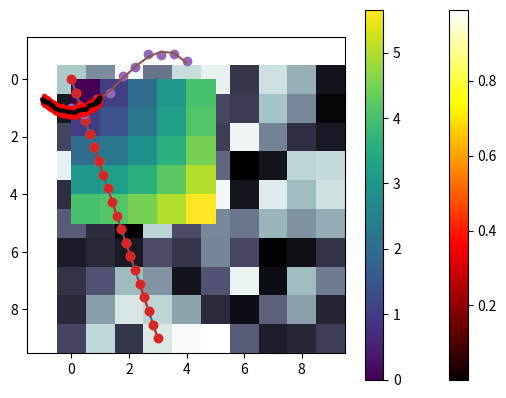

Here is the Python script that generated this plot: (Note: this script raises an exception after producing the figure.)
%matplotlib inline

import numpy as np
import matplotlib.pyplot as plt

image = np.random.rand(10, 10)
plt.imshow(image, cmap=plt.cm.hot)
plt.colorbar()

plt.imshow(image, cmap=plt.cm.bone)

np.random.rand(10, 10)

import numpy as np
import matplotlib.pyplot as plt

x = np.linspace(0, 3, 20)
y = np.linspace(0, 9, 20)
plt.plot(x, y)
plt.plot(x, y, 'o')

plt.plot(x,y, '*')

plt.plot(x,y, '--o')

# This example demonstrates index operations

import numpy as np
import matplotlib.pyplot as plt

x, y = np.arange(5), np.arange(5)[:, np.newaxis]
distance = np.sqrt(x ** 2 + y ** 2)
plt.pcolor(distance) # https://matplotlib.org/api/_as_gen/matplotlib.pyplot.pcolor.html
plt.colorbar()

x, y = np.arange(5), np.arange(5)[:, np.newaxis]

x.shape

y

y.shape

distance

import numpy as np
import matplotlib.pyplot as plt

np.random.seed()  # put a number to "fix" the seed

N = 10

x = np.linspace(0, 4, N)
y = np.cos(x) + 0.3*np.random.rand(N)
p = np.poly1d(np.polyfit(x, y, 3))

plt.plot(x, y, 'o')      # plot the data points
plt.plot(x, p(x), '-')   # plot the curve

# use dense grid to look good
t = np.linspace(0, 5, 200)   
#plt.plot(x, y, 'o', t, p(t), '-')

import numpy as np
import matplotlib.pyplot as plt

np.random.seed(0)

x = np.linspace(-1, 1, 500)
y = np.cos(x) + 0.3*np.random.rand(500)
p = np.polynomial.Chebyshev.fit(x, y, 40)

plt.plot(x, y, 'r.')
plt.plot(x, p(x), 'k-', lw=3)

import numpy as np
import matplotlib.pyplot as plt

plt.figure()
img = plt.imread('lion.png')
plt.imshow(img)

# check out the contents of "img"

img.shape
# img

## display just the red channel 

plt.figure()
img_red = img[:, :, 0]
plt.imshow(img_red, cmap=plt.cm.gray)

# lower the resolution

plt.figure()
img_tiny = img[::25, ::25]
plt.imshow(img_tiny, interpolation='nearest')

# The dimension of the low-res image
img_tiny.shape

plt.imshow(img_tiny, interpolation='spline36')

import numpy as np
import matplotlib.pyplot as plt
from numpy import newaxis

def compute_mandelbrot(N_max, some_threshold, nx, ny):
    # A grid of c-values
    x = np.linspace(-2, 1, nx)
    y = np.linspace(-1.5, 1.5, ny)

    c = x[:,newaxis] + 1j*y[newaxis,:]

    # Mandelbrot iteration

    z = c
    for j in range(N_max):
        z = z**2 + c

    mandelbrot_set = (abs(z) < some_threshold)

    return mandelbrot_set

mandelbrot_set = compute_mandelbrot(50, 50., 301, 201)

plt.imshow(mandelbrot_set.T, extent=[-2, 1, -1.5, 1.5])
plt.gray()

mandelbrot_set.dtype

import numpy as np
import matplotlib.pyplot as plt

steps = 2 * np.random.randint(0,1+1,(10,5)) - 1
steps.shape

steps

positions = np.cumsum(steps,axis=1)
positions.shape

positions

sq_distance = positions ** 2
sq_distance

mean_sq_distance = np.mean(sq_distance, axis=0)
mean_sq_distance

import numpy as np
import matplotlib.pyplot as plt

# We create 1000 realizations with 200 steps each
n_stories = 1000
t_max = 200

t = np.arange(t_max)
# Steps can be -1 or 1 (note that randint excludes the upper limit)
steps = 2 * np.random.randint(0, 1 + 1, (n_stories, t_max)) - 1

# The time evolution of the position is obtained by successively
# summing up individual steps. This is done for each of the
# realizations, i.e. along axis 1.
positions = np.cumsum(steps, axis=1)

# Determine the time evolution of the mean square distance.
sq_distance = positions**2
mean_sq_distance = np.mean(sq_distance, axis=0)

# Plot the distance d from the origin as a function of time and
# compare with the theoretically expected result where d(t)
# grows as a square root of time t.
plt.figure(figsize=(12, 7))
plt.plot(t, np.sqrt(mean_sq_distance), 'g.', label='mean')
plt.plot(t, np.sqrt(t), 'r-', label='analytic')
plt.xlabel(r"$t$")
plt.ylabel(r"$\sqrt{\langle (\delta x)^2 \rangle}$")
plt.legend()

plt.figure(figsize=(12,7))
plt.plot(t, np.sqrt(mean_sq_distance), 'g.')
for i in range(10):
    plt.plot(t, np.sqrt(sq_distance[i]), color='lightgray')

